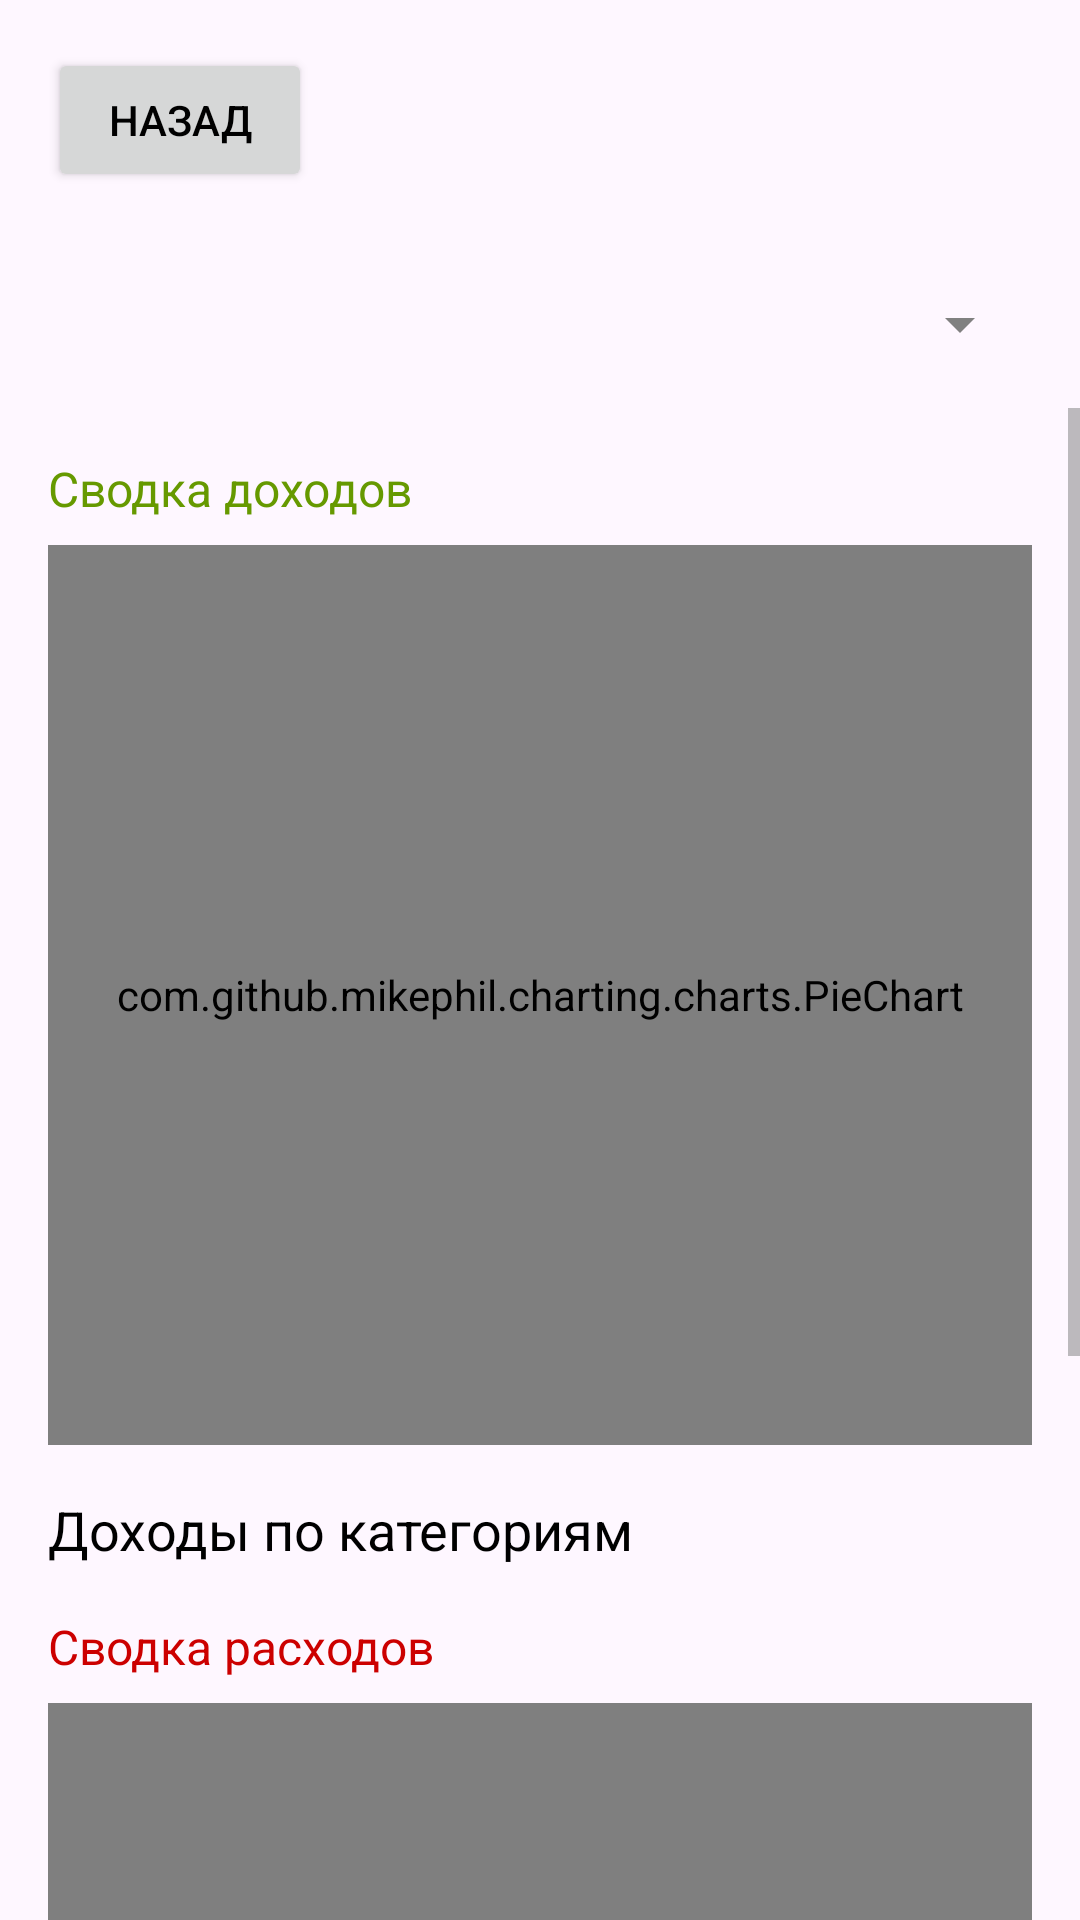

Android layout source for this screen:
<!-- AndroidManifest.xml: application theme Theme.Money2 -->
<!-- res/layout/activity_statistics.xml -->
<?xml version="1.0" encoding="utf-8"?>
<LinearLayout
    xmlns:android="http://schemas.android.com/apk/res/android"
    android:layout_width="match_parent"
    android:layout_height="match_parent"
    android:orientation="vertical">

    <Button
        android:id="@+id/btnBack"
        android:layout_width="wrap_content"
        android:layout_height="wrap_content"
        android:text="Назад"
        android:layout_margin="16dp" />

    <Spinner
        android:id="@+id/categoryFilterSpinner"
        android:layout_width="match_parent"
        android:layout_height="wrap_content"
        android:layout_margin="16dp"
        android:padding="8dp" />

    <ScrollView
        android:layout_width="match_parent"
        android:layout_height="match_parent">

        <LinearLayout
            android:id="@+id/statsContainer"
            android:layout_width="match_parent"
            android:layout_height="wrap_content"
            android:orientation="vertical"
            android:padding="16dp">

            <TextView
                android:id="@+id/incomeSummary"
                android:layout_width="match_parent"
                android:layout_height="wrap_content"
                android:text="Сводка доходов"
                android:textSize="16sp"
                android:textColor="@android:color/holo_green_dark"
                android:paddingBottom="8dp" />

            <com.github.mikephil.charting.charts.PieChart
                android:id="@+id/incomePieChart"
                android:layout_width="match_parent"
                android:layout_height="300dp"
                android:layout_marginBottom="16dp" />

            <TextView
                android:id="@+id/incomeHeader"
                android:layout_width="match_parent"
                android:layout_height="wrap_content"
                android:text="Доходы по категориям"
                android:textSize="18sp"
                android:textColor="@android:color/black" />

            <androidx.recyclerview.widget.RecyclerView
                android:id="@+id/rvIncomeTransactions"
                android:layout_width="match_parent"
                android:layout_height="wrap_content" />

            <TextView
                android:id="@+id/expenseSummary"
                android:layout_width="match_parent"
                android:layout_height="wrap_content"
                android:text="Сводка расходов"
                android:textSize="16sp"
                android:textColor="@android:color/holo_red_dark"
                android:paddingTop="16dp"
                android:paddingBottom="8dp" />

            <com.github.mikephil.charting.charts.PieChart
                android:id="@+id/expensePieChart"
                android:layout_width="match_parent"
                android:layout_height="300dp"
                android:layout_marginBottom="16dp" />

            <TextView
                android:id="@+id/expenseHeader"
                android:layout_width="match_parent"
                android:layout_height="wrap_content"
                android:text="Расходы по категориям"
                android:textSize="18sp"
                android:textColor="@android:color/black"
                android:paddingTop="16dp" />

            <androidx.recyclerview.widget.RecyclerView
                android:id="@+id/rvExpenseTransactions"
                android:layout_width="match_parent"
                android:layout_height="wrap_content" />
        </LinearLayout>
    </ScrollView>
</LinearLayout>
<!-- resources referenced by this layout -->
<resources>
  <style name="Theme.Money2" parent="Theme.Material3.DayNight.NoActionBar">
          <item name="colorPrimary">@color/main_color</item>
          <item name="colorPrimaryVariant">@color/main_color</item>
          <item name="colorOnPrimary">@color/white</item>
          <item name="colorSecondary">@color/main_color</item>
          <item name="colorSecondaryVariant">@color/main_color</item>
          <item name="colorOnSecondary">@color/black</item>
          <item name="android:statusBarColor">?attr/colorPrimaryVariant</item>
          <item name="android:textColorPrimary">@color/black</item>
          <item name="android:textColorSecondary">@color/gray</item>
          <item name="backgroundColor">@color/second_color</item>
      </style>
  <color name="main_color">#896aa8</color>
  <color name="white">#FFFFFFFF</color>
  <color name="black">#FF000000</color>
  <color name="gray">#808080</color>
  <color name="second_color">#c5bad6</color>
</resources>
